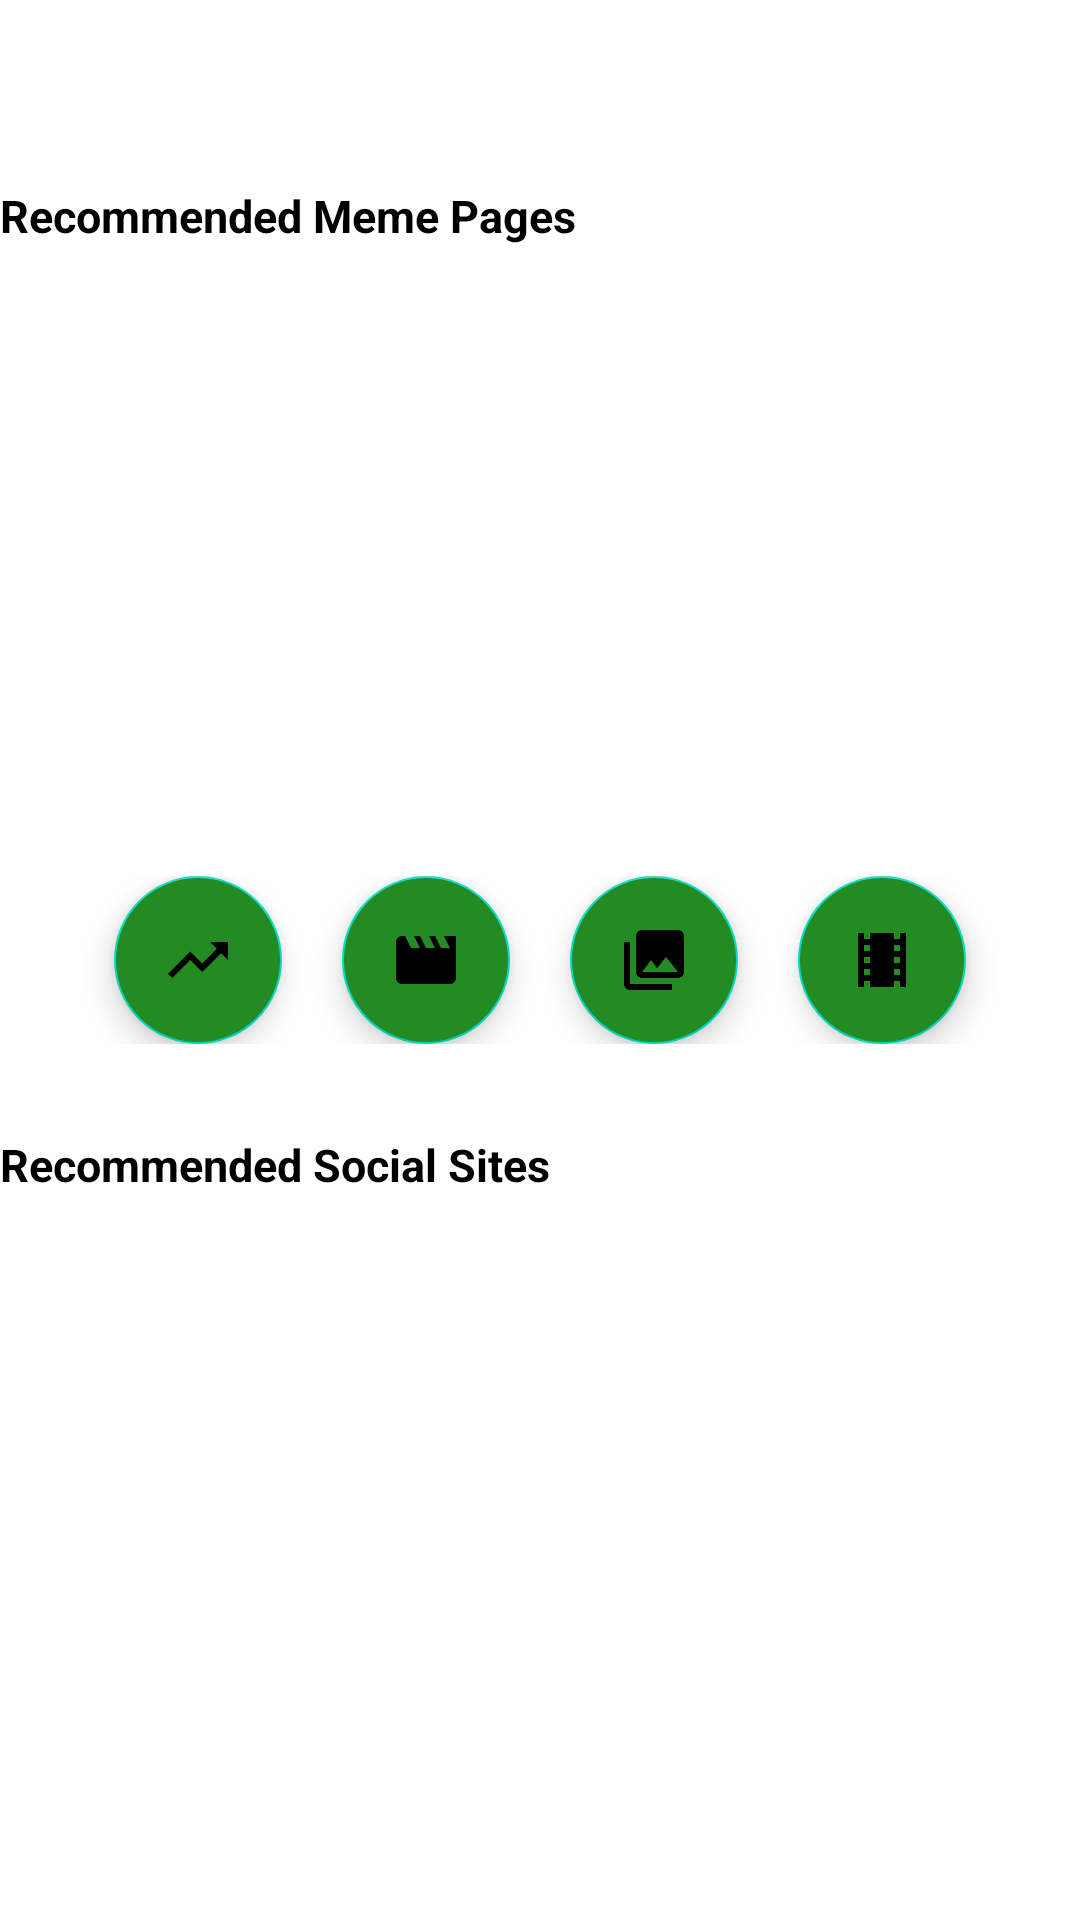

Write the Android layout XML for this screen, with the resource values it uses.
<!-- AndroidManifest.xml: application theme AppTheme -->
<!-- res/layout/activity_main.xml -->
<?xml version="1.0" encoding="utf-8"?>
<RelativeLayout xmlns:android="http://schemas.android.com/apk/res/android"
    xmlns:app="http://schemas.android.com/apk/res-auto"
    xmlns:tools="http://schemas.android.com/tools"
    android:layout_width="match_parent"
    android:layout_height="wrap_content"
    android:layout_gravity="center"
    android:gravity="center"
    android:id="@+id/layout"
    android:layout_margin="10dp"
    tools:context=".MainActivity">


    <LinearLayout
        android:gravity="center"
        android:layout_gravity="center"
        android:layout_width="match_parent"
        android:layout_height="wrap_content"
        android:orientation="vertical"
        tools:ignore="UselessParent">



        <TextView
            android:textSize="15sp"
            android:textAllCaps="false"
            android:layout_gravity="start"
            android:layout_width="wrap_content"
            android:layout_height="wrap_content"
            android:textColor="@color/black"
            android:gravity="start"
            android:textStyle="bold"
            android:text="@string/recommended_meme_pages"/>


        <LinearLayout
            android:layout_marginTop="20dp"
            android:gravity="center_horizontal"
            android:layout_gravity="center"
            android:layout_width="match_parent"
            android:layout_height="wrap_content"
            android:orientation="horizontal">

            <androidx.recyclerview.widget.RecyclerView
                android:contentDescription="@string/app_name"
                android:scrollbars="horizontal"
                android:orientation="horizontal"
                android:id="@+id/recyclerViewMemePage"
                android:layout_width="match_parent"
                android:layout_height="160dp"/>

        </LinearLayout>



        <LinearLayout
            android:layout_marginTop="30dp"
            android:layout_gravity="center"
            android:gravity="center"
            android:layout_width="match_parent"
            android:layout_height="wrap_content"
            android:orientation="horizontal">


            <com.google.android.material.floatingactionbutton.FloatingActionButton
                android:contentDescription="@string/app_name"
                android:backgroundTint="@color/colorAccent"
                android:id="@+id/trending"
                android:layout_width="0dp"
                android:layout_height="wrap_content"
                android:layout_weight="1"
                android:focusable="true"
                android:clickable="true"
                app:srcCompat="@drawable/trending" />
            <com.google.android.material.floatingactionbutton.FloatingActionButton
                android:contentDescription="@string/app_name"
                android:backgroundTint="@color/colorAccent"
                android:layout_marginStart="20dp"
                android:id="@+id/movies"
                android:layout_width="0dp"
                android:layout_height="wrap_content"
                android:layout_weight="1"
                android:focusable="true"
                android:clickable="true"
                app:srcCompat="@drawable/movie" />
            <com.google.android.material.floatingactionbutton.FloatingActionButton
                android:contentDescription="@string/app_name"
                android:backgroundTint="@color/colorAccent"
                android:layout_marginStart="20dp"
                android:id="@+id/collections"
                android:layout_width="0dp"
                android:layout_height="wrap_content"
                android:layout_weight="1"
                android:focusable="true"
                android:clickable="true"
                app:srcCompat="@drawable/collections" />
            <com.google.android.material.floatingactionbutton.FloatingActionButton
                android:contentDescription="@string/app_name"
                android:backgroundTint="@color/colorAccent"
                android:layout_marginStart="20dp"
                android:id="@+id/vadiveluMovies"
                android:layout_width="0dp"
                android:layout_height="wrap_content"
                android:layout_weight="1"
                android:focusable="true"
                android:clickable="true"
                app:srcCompat="@drawable/local_movies" />


        </LinearLayout>



        <TextView
            android:textSize="15sp"
            android:textAllCaps="false"
            android:layout_marginTop="30dp"
            android:layout_gravity="start"
            android:layout_width="wrap_content"
            android:layout_height="wrap_content"
            android:textColor="@color/black"
            android:gravity="start"
            android:textStyle="bold"
            android:text="@string/recommended_social_sites"/>



        <LinearLayout
            android:layout_marginTop="20dp"
            android:gravity="center_horizontal"
            android:layout_gravity="center"
            android:layout_width="match_parent"
            android:layout_height="wrap_content"
            android:orientation="horizontal">

            <androidx.recyclerview.widget.RecyclerView
                android:scrollbars="horizontal"
                android:orientation="horizontal"
                android:id="@+id/recyclerViewSocialMedia"
                android:layout_width="match_parent"
                android:layout_height="160dp"/>

        </LinearLayout>

    </LinearLayout>

</RelativeLayout>
<!-- resources referenced by this layout -->
<resources>
  <color name="black">#000</color>
  <color name="colorAccent">#228B22</color>
  <!-- drawable collections (drawable) -->
  <vector android:height="24dp" android:tint="@color/black"
      android:viewportHeight="24" android:viewportWidth="24"
      android:width="24dp" xmlns:android="http://schemas.android.com/apk/res/android">
      <path android:fillColor="@color/black" android:pathData="M22,16L22,4c0,-1.1 -0.9,-2 -2,-2L8,2c-1.1,0 -2,0.9 -2,2v12c0,1.1 0.9,2 2,2h12c1.1,0 2,-0.9 2,-2zM11,12l2.03,2.71L16,11l4,5L8,16l3,-4zM2,6v14c0,1.1 0.9,2 2,2h14v-2L4,20L4,6L2,6z"/>
  </vector>
  <!-- drawable local_movies (drawable) -->
  <vector android:height="24dp" android:tint="@color/black"
      android:viewportHeight="24" android:viewportWidth="24"
      android:width="24dp" xmlns:android="http://schemas.android.com/apk/res/android">
      <path android:fillColor="@color/black" android:pathData="M18,3v2h-2L16,3L8,3v2L6,5L6,3L4,3v18h2v-2h2v2h8v-2h2v2h2L20,3h-2zM8,17L6,17v-2h2v2zM8,13L6,13v-2h2v2zM8,9L6,9L6,7h2v2zM18,17h-2v-2h2v2zM18,13h-2v-2h2v2zM18,9h-2L16,7h2v2z"/>
  </vector>
  <!-- drawable movie (drawable) -->
  <vector android:height="24dp" android:tint="@color/black"
      android:viewportHeight="24" android:viewportWidth="24"
      android:width="24dp" xmlns:android="http://schemas.android.com/apk/res/android">
      <path android:fillColor="@color/black" android:pathData="M18,4l2,4h-3l-2,-4h-2l2,4h-3l-2,-4H8l2,4H7L5,4H4c-1.1,0 -1.99,0.9 -1.99,2L2,18c0,1.1 0.9,2 2,2h16c1.1,0 2,-0.9 2,-2V4h-4z"/>
  </vector>
  <!-- drawable trending (drawable) -->
  <vector android:height="24dp" android:tint="@color/black"
      android:viewportHeight="24" android:viewportWidth="24"
      android:width="24dp" xmlns:android="http://schemas.android.com/apk/res/android">
      <path android:fillColor="@color/black" android:pathData="M16,6l2.29,2.29 -4.88,4.88 -4,-4L2,16.59 3.41,18l6,-6 4,4 6.3,-6.29L22,12V6z"/>
  </vector>
  <string name="app_name">Pulikesi Templates</string>
  <string name="recommended_meme_pages">Recommended Meme Pages</string>
  <string name="recommended_social_sites">Recommended Social Sites</string>
  <style name="AppTheme" parent="Theme.AppCompat.DayNight.DarkActionBar">
          
          <item name="colorPrimary">#000</item>
          <item name="colorPrimaryDark">#000</item>
          <item name="colorAccent">@color/colorAccent</item>
      </style>
</resources>
